Run: headless pygame with SDL's dummy video driver; simulated clock (each Clock.tick advances the game by its frame time, no real sleeping); random seed 0; keys injected as events and as key.get_pressed() state; no mouse input.
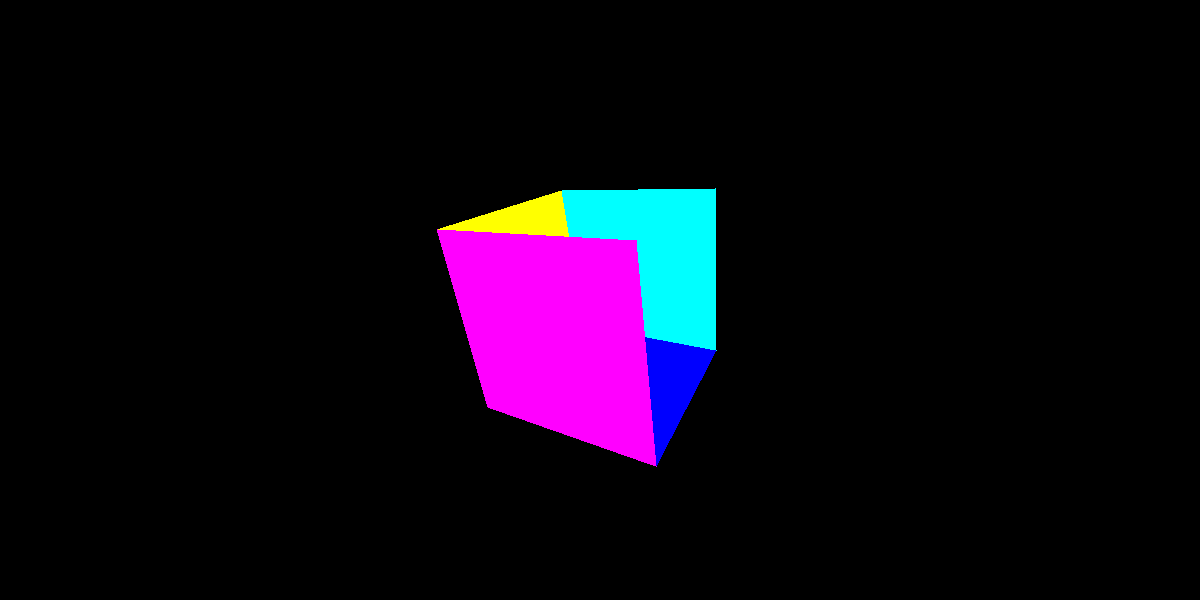
Frame 1 of 4 · flips 1–60 · no input
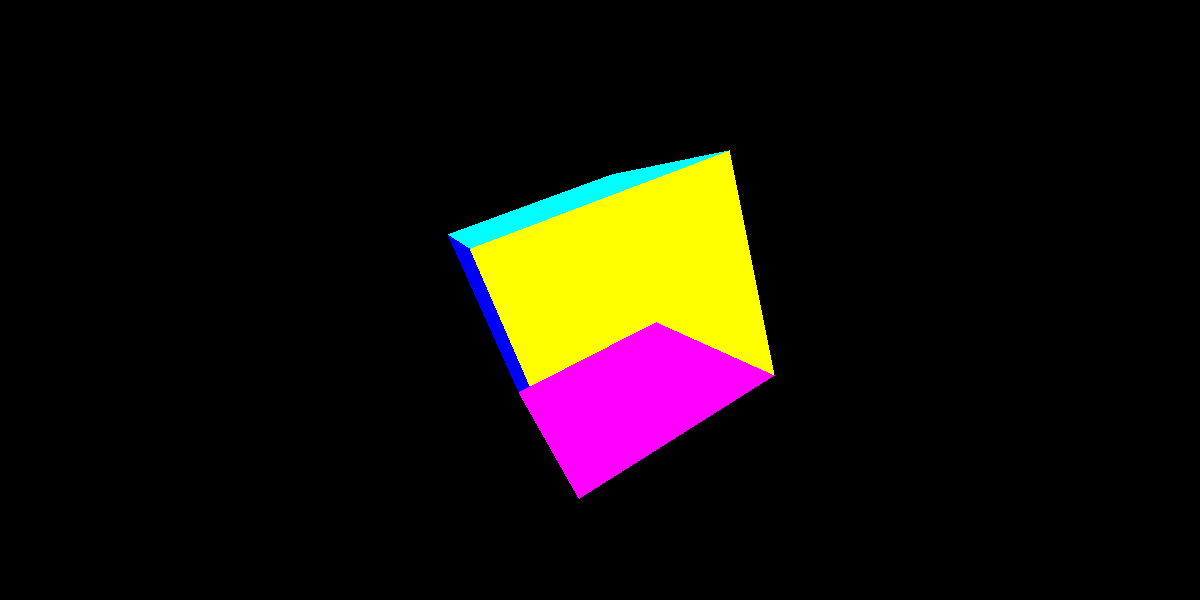
Frame 2 of 4 · flips 61–180 · tapped SPACE, RETURN · held RIGHT (→), D
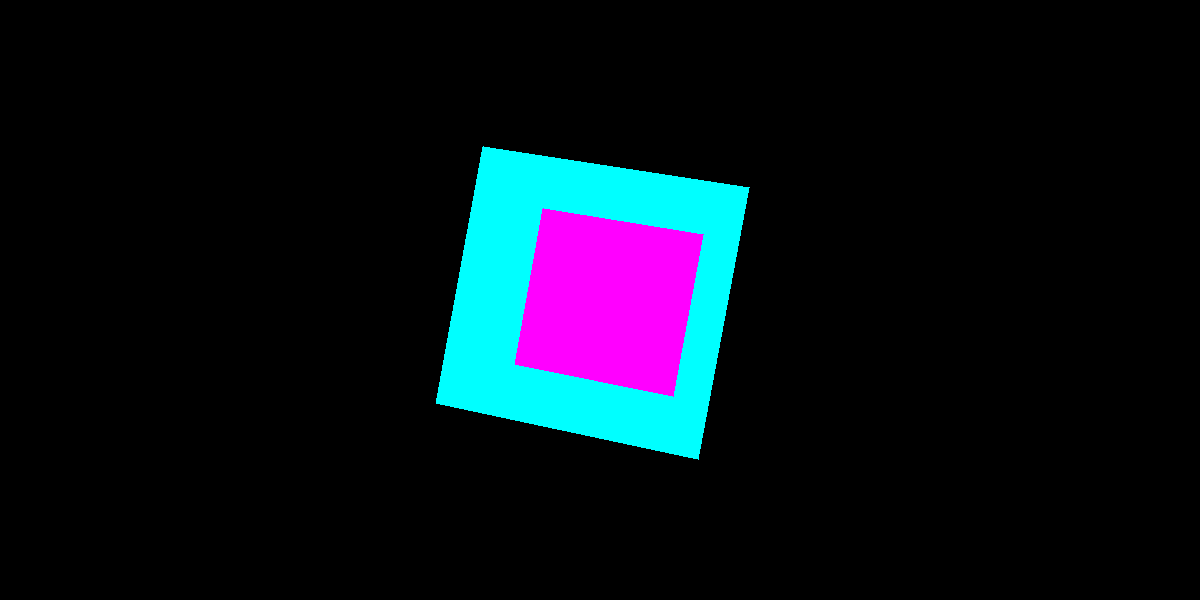
Frame 3 of 4 · flips 181–300 · held DOWN (↓), S
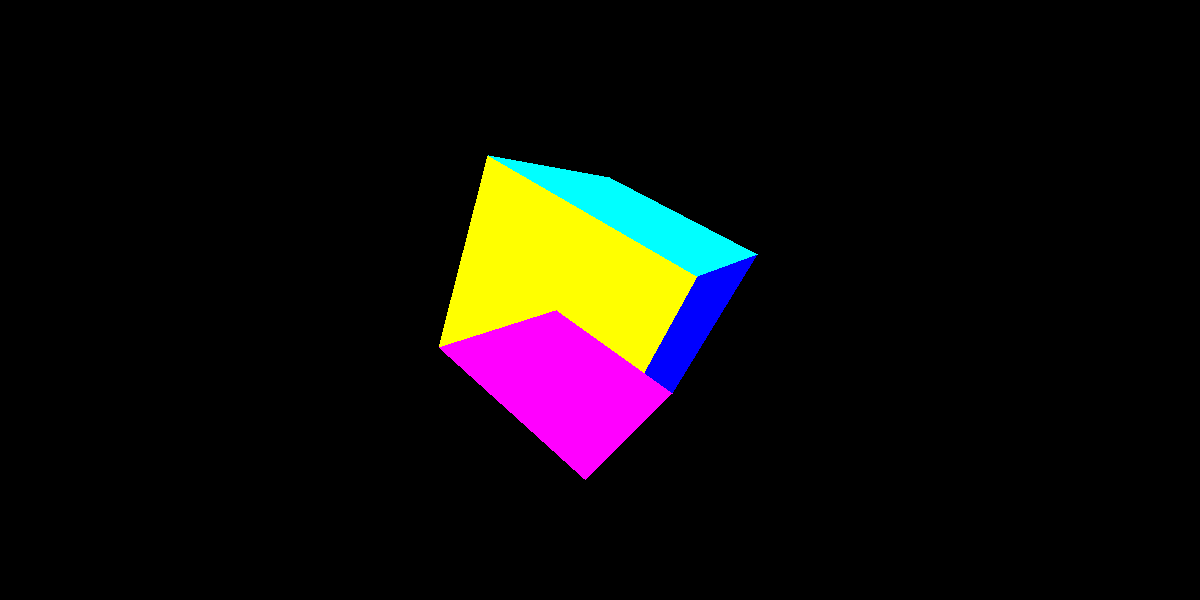
Frame 4 of 4 · flips 301–420 · held LEFT (←), A, UP (↑), W

The pygame program that drew these frames:

# we will draw cube using draw polygon from four given vertices
import pygame
import math
pygame.init()
#constants
RES = WIDTH, HEIGHT = 1200, 600
WHITE = (255, 255, 255)
BLACK = (0,0,0)
side = 200
s = side//2
FPS = 60
pi = math.pi
screen = pygame.display.set_mode(RES)
clock = pygame.time.Clock()

#Cube Parameters
A, B, C = 0.1, 0.1, 0.1 # in radians
vertices = [] # contain lis [x, y, z]
faces = [] # contains [[x,y,z], color]


vertices = [
    [-s, -s, -s],  # 0
    [ s, -s, -s],  # 1
    [ s,  s, -s],  # 2
    [-s,  s, -s],  # 3
    [-s, -s,  s],  # 4
    [ s, -s,  s],  # 5
    [ s,  s,  s],  # 6
    [-s,  s,  s],  # 7
]

#angle memo
sin_lis = []
step = 0.05 # in radians
for i in range(int(2*pi / step) + 1):
    sin_lis.append(math.sin(i*step))
def rotate_x(x, y, z, angle):
    sinAngle = sin_lis[int(angle//step)]
    cosAngle = sin_lis[int(((pi/2) - angle) // step)]
    return (y*cosAngle - z*sinAngle, y*sinAngle + z*cosAngle)
def rotate_y(x, y, z, angle):
    sinAngle = sin_lis[int(angle//step)]
    cosAngle = sin_lis[int(((pi/2) - angle) // step)]
    return (x*sinAngle + z*cosAngle, x*cosAngle - z*sinAngle)  
def rotate_z(x, y, z, angle):
    sinAngle = sin_lis[int(angle//step)]
    cosAngle = sin_lis[int(((pi/2) - angle) // step)]
    return (x*cosAngle - y*sinAngle, x*sinAngle+y*cosAngle)

while True:
    rotated_vertices = []
    screen.fill(BLACK)
    for event in pygame.event.get():
        if event.type == pygame.QUIT:
            pygame.quit()
            exit()

    #find updated coordinate of vertices
    for vertex in vertices:
        x, y, z = vertex
        y_, z_ = rotate_x(x, y, z, A)
        x_, z__ = rotate_y(x, y_, z_, B)
        x__, y__ = rotate_z(x_, y_, z__, C)
        rotated_vertices.append([x__, y__, z__])


    rotated_faces = [
        [rotated_vertices[0], rotated_vertices[1], rotated_vertices[2], rotated_vertices[3], (255, 0, 0)],
        [rotated_vertices[4], rotated_vertices[5], rotated_vertices[6], rotated_vertices[7], (0, 255, 0)],
        [rotated_vertices[0], rotated_vertices[1], rotated_vertices[5], rotated_vertices[4], (0, 0, 255)],
        [rotated_vertices[2], rotated_vertices[3], rotated_vertices[7], rotated_vertices[6], (255, 255, 0)],
        [rotated_vertices[1], rotated_vertices[2], rotated_vertices[6], rotated_vertices[5], (0, 255, 255)],
        [rotated_vertices[0], rotated_vertices[3], rotated_vertices[7], rotated_vertices[4], (255, 0, 255)]
    ]


    def project(x, y, z):
        factor = 400 / (z + 400)  # Perspective scaling
        screen_x = int(x * factor + WIDTH // 2)
        screen_y = int(-y * factor + HEIGHT // 2)
        return (screen_x, screen_y)

    for vertex in vertices:
        x, y, z = vertex
        y, z = rotate_x(x, y, z, A)
        z, x = rotate_y(x, y, z, B)
        x, y = rotate_z(x, y, z, C)
        rotated_vertices.append([x, y, z])

    for face in rotated_faces:
        screen_face = [project(*v) for v in face[:4]]
        pygame.draw.polygon(screen, face[4], screen_face)

    A += 0.01
    B += 0.01
    C += 0.01

    if A > 2 * pi: A -= 2 * pi
    if B > 2 * pi: B -= 2 * pi
    if C > 2 * pi: C -= 2 * pi

    pygame.display.flip()
    clock.tick(FPS)
    pygame.display.set_caption(f"FPS: {clock.get_fps():.1f}")
    
